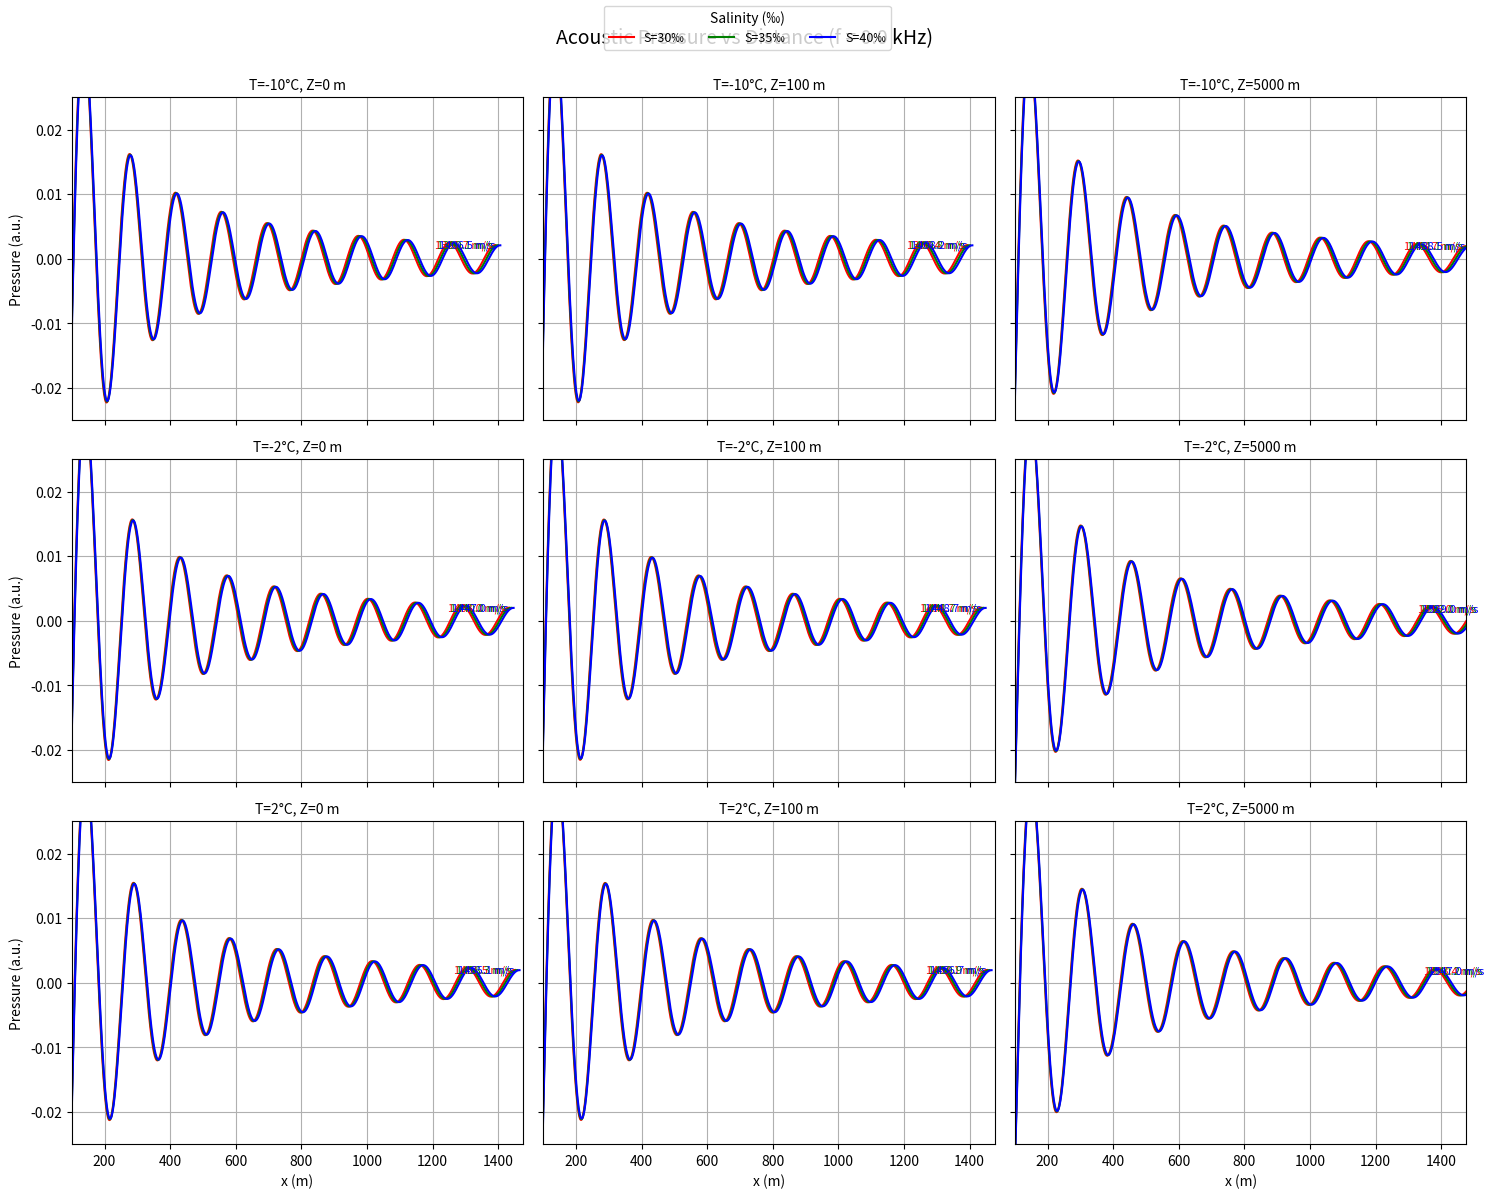
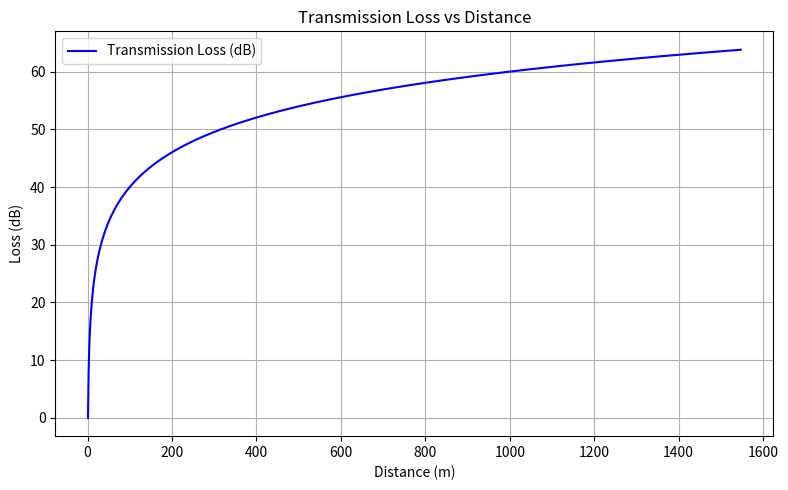
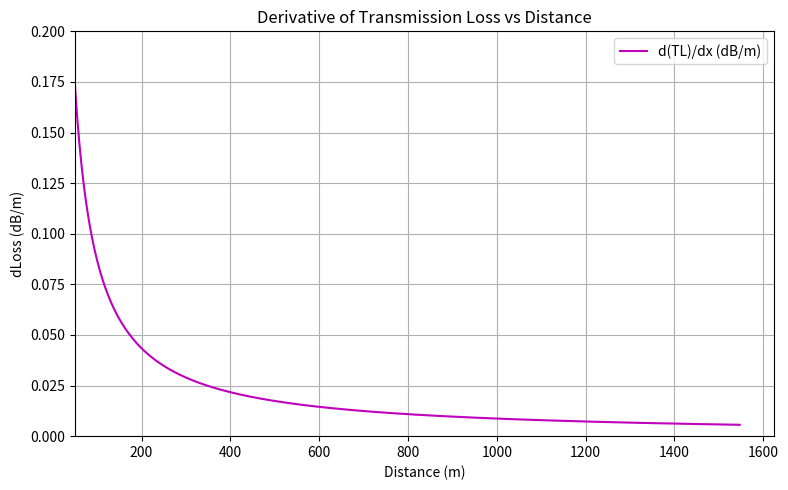

These charts were generated, in order, by the following Python code:
import numpy as np
import matplotlib.pyplot as plt

def transmissionLoss(x, alpha):
    """Compute transmission loss (TL) and its derivative."""
    loss = 20 * np.log10(x) + alpha * x * 1e-3  # TL in dB
    dLoss = (20 / (x * np.log(10))) + alpha * 1e-3
    return loss, dLoss

def pressure(x, k, w, t, f):
    """Compute pressure field with attenuation."""
    H = k * x - w * t
    p = np.where(x != 0, (5/x) * np.cos(H), 0)
    # absorption coefficient α (approximation in dB/km)
    alpha = (3.3e-3 +
             (0.11 * (f / 1000)**2) / (1 + (f / 1000)**2) +
             (44 * (f / 1000)**2) / (4100 + (f / 1000)**2) +
             (3e-4) * (f / 1000)**2)
    loss, dLoss = transmissionLoss(x, alpha)
    # apply attenuation (convert dB to amplitude ratio)
    p = p * 10**((-alpha * x) / 20)
    return p, loss, dLoss

# constants
f = 10       # frequency (Hz)
w = 2 * np.pi * f

# parameter arrays
Ts = [-10, -2, 2]      # Temperatures (°C)
Ss = [30, 35, 40]      # Salinities (‰)
Zs = [0, 100, 5000]    # Depths (m)
colors = ['r', 'g', 'b']  # colors for salinities

# --- Pressure plots (3x3 grid) ---
fig, axes = plt.subplots(3, 3, figsize=(15, 12), sharex=True, sharey=True)
axes = np.array(axes)

for i, T in enumerate(Ts):        # Rows → temperature
    for j, Z in enumerate(Zs):    # Columns → depth
        ax = axes[i, j]

        for k, S in enumerate(Ss):
            # speed of sound including depth
            c = (1492.9 + 3 * (T - 10)
                 - (6e-3) * (T - 10) ** 2
                 - (4e-2) * (T - 18) ** 2
                 + 1.2 * (S - 35)
                 - 1e-2 * (T - 18) * (S - 35)
                 + Z / 61)  # depth contribution

            wave_k = w / c
            L = 2 * np.pi / wave_k
            x = np.linspace(1, 10 * L, 1000)
            t0 = 0
            p, loss, dLoss = pressure(x, wave_k, w, t0, f)

            ax.plot(x, p, color=colors[k], label=f'S={S}‰')
            ax.text(x[-1] - (L / 10), p[-1], f'{c:.1f} m/s',
                    color=colors[k], fontsize=8, ha='right', va='center')

        ax.set_title(f"T={T}°C, Z={Z} m", fontsize=10)
        ax.set_xlim(100)
        ax.set_ylim(-0.025, 0.025)
        ax.grid(True)

        if i == 2:
            ax.set_xlabel("x (m)")
        if j == 0:
            ax.set_ylabel("Pressure (a.u.)")

# add legend and layout improvements
handles, labels = axes[0, 0].get_legend_handles_labels()
fig.legend(handles, labels, loc='upper center', ncol=3, title="Salinity (‰)", fontsize=9)
plt.tight_layout(rect=[0, 0, 1, 0.95])
plt.suptitle(f"Acoustic Pressure vs Distance (f = {f/1000:.1f} kHz)", fontsize=14)
plt.savefig('Pressure_Temp_Depth_Salinity.pdf')
plt.show()

# --- Transmission Loss Plot ---
plt.figure(figsize=(8, 5))
plt.plot(x, loss, 'b', label="Transmission Loss (dB)")
plt.title("Transmission Loss vs Distance")
plt.xlabel("Distance (m)")
plt.ylabel("Loss (dB)")
plt.grid(True)
plt.legend()
plt.tight_layout()
plt.savefig('Transmission_Loss.pdf')
plt.show()

# --- Derivative of TL Plot ---
plt.figure(figsize=(8, 5))
plt.plot(x, dLoss, 'm', label="d(TL)/dx (dB/m)")
plt.title("Derivative of Transmission Loss vs Distance")
plt.xlim(50)
plt.ylim(0, 0.2)
plt.xlabel("Distance (m)")
plt.ylabel("dLoss (dB/m)")
plt.grid(True)
plt.legend()
plt.tight_layout()
plt.savefig('Transmission_Loss_Derivative.pdf')
plt.show()
